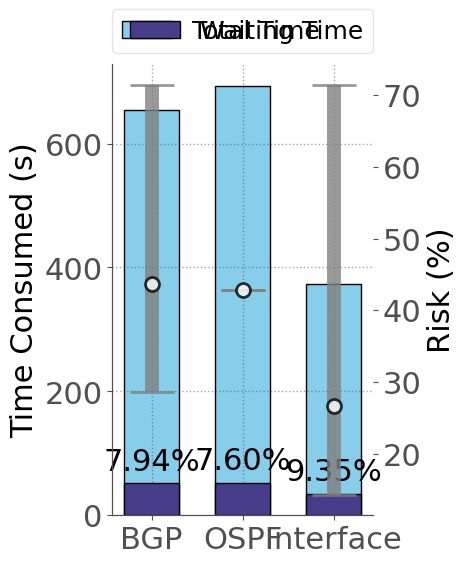

Here is the Python script that generated this plot:
import numpy as np
from matplotlib import pyplot as plt

# %% style
SECONDARY_COLOR = "#505050"
FONT_SIZE_SM = 18
FONT_SIZE_MD = 20
FONT_SIZE_LG = 22
COLORS = [
    "tab:blue",
    "tab:orange",
    "tab:green",
    "tab:red",
    "tab:purple",
    "tab:brown",
    "tab:pink",
    "tab:gray', 'tab:olive",
    "tab:cyan",
]
plt.rcParams.update(
    {
        "figure.figsize": (5, 6),
        "font.size": FONT_SIZE_SM,
        "axes.titlesize": FONT_SIZE_LG,
        "axes.labelsize": FONT_SIZE_LG,
        "font.family": "Calibri",
        "legend.framealpha": 0.5,
        "legend.fontsize": FONT_SIZE_SM,
        "axes.spines.right": False,
        "axes.spines.top": False,
        "axes.edgecolor": SECONDARY_COLOR,
        "xtick.color": SECONDARY_COLOR,
        "ytick.color": SECONDARY_COLOR,
        "xtick.labelsize": FONT_SIZE_LG,
        "ytick.labelsize": FONT_SIZE_LG,
        "grid.color": SECONDARY_COLOR,
        "grid.linestyle": ":",
        "grid.linewidth": 1,
        # enable grid
        "axes.grid": False,
        # enable y axis grid only
        "axes.grid.axis": "y",
    }
)

# %% Data
groups = [
    "BGP",
    "OSPF",
    "Interface",
]

nets = [
    "C-int-24",
    "C-int-20",
    "C-int-13",
    "C-int-10",
    "C-int-7",
    "C-int-17",
    "C-int-14",
    "B-int-39",
    "B-bgp-159",
    "B-bgp-369",
    "B-int-21",
    "C-int-28",
    "B-bgp-99",
    "A-bgp-126",
    "B-bgp-38",
    "A-ospf-1",
    "A-bgp-2",
    "A-ospf-12",
    "B-bgp-98",
    "B-int-51",
    "A-ospf-11",
    "B-bgp-34",
    "B-bgp-179",
    "A-ospf-9",
    "B-bgp-87",
    "B-bgp-91",
    "B-bgp-282",
    "A-ospf-8",
    "B-int-20x",
    "B-bgp-10",
]


total_time = np.array(
    [
        142.65933537,
        160.32487202,
        186.5484755,
        209.74042058,
        220.94723439,
        242.74413586,
        281.16949534,
        304.28134465,
        356.83962774,
        360.04937005,
        393.3546083,
        393.65663362,
        414.103724,
        440.62181377,
        441.06271338,
        458.84897184,
        492.37581086,
        533.72860098,
        534.54248452,
        575.12749195,
        627.69609761,
        663.78749704,
        682.36480427,
        685.76849318,
        710.9784112,
        785.75527334,
        1043.81070423,
        1160.27374911,
        1367.22271967,
        1579.61883903,
    ]
)

waiting_time = np.array(
    [
        25.70246744,
        36.48885107,
        23.38324904,
        29.23980021,
        26.81521916,
        49.11310697,
        31.13563848,
        46.3192389,
        20.72751403,
        19.73541713,
        62.06630564,
        20.56456232,
        53.16980767,
        42.62462831,
        46.79158425,
        33.93521261,
        63.41990805,
        53.14245701,
        29.93575406,
        29.80010247,
        47.98155999,
        53.52704334,
        55.07330322,
        78.86970782,
        77.77181149,
        59.32249355,
        47.24697924,
        49.65475631,
        38.07030344,
        105.76466846,
    ]
)
# risks code
risk_val = {
    "B-bgp-369": 32.142857142857146,
    "B-bgp-38": 32.142857142857146,
    "B-bgp-99": 42.857142857142854,
    "B-bgp-159": 28.57142857142857,
    "A-ospf-12": 42.857142857142854,
    "B-int-20x": 71.42857142857143,
    "A-ospf-8": 42.857142857142854,
    "B-int-39": 25.0,
    "C-int-14": 22.22222222222222,
    "A-ospf-11": 42.857142857142854,
    "B-int-51": 32.142857142857146,
    "B-bgp-98": 42.857142857142854,
    "B-bgp-87": 71.42857142857143,
    "B-bgp-282": 32.142857142857146,
    "C-int-7": 22.22222222222222,
    "C-int-28": 22.22222222222222,
    "C-int-13": 22.22222222222222,
    "B-bgp-91": 71.42857142857143,
    "C-int-10": 22.22222222222222,
    "B-bgp-179": 42.857142857142854,
    "B-bgp-10": 71.42857142857143,
    "C-int-24": 22.22222222222222,
    "B-int-21": 14.285714285714285,
    "C-int-20": 22.22222222222222,
    "B-bgp-34": 42.857142857142854,
    "C-int-17": 22.22222222222222,
    "A-ospf-1": 42.857142857142854,
    "A-bgp-2": 28.57142857142857,
    "A-ospf-9": 42.857142857142854,
    "A-bgp-126": 28.57142857142857,
}

int_risks = []
bgp_risks = []
ospf_risks = []

for k, v in risk_val.items():
    if "bgp" in k:
        bgp_risks.append(v)
    elif "ospf" in k:
        ospf_risks.append(v)
    elif "int" in k:
        int_risks.append(v)
risk_avg = np.array(
    [
        np.mean(bgp_risks),
        np.mean(ospf_risks),
        np.mean(int_risks),
    ]
)
print(risk_avg)
risk_max_min = (
    np.array(
        [
            [
                np.min(bgp_risks),
                np.min(ospf_risks),
                np.min(int_risks),
            ],
            [
                np.max(bgp_risks),
                np.max(ospf_risks),
                np.max(int_risks),
            ],
        ]
    )
    - risk_avg
)

print(risk_max_min)
risk_max_min = np.abs(risk_max_min)

# %% Plot error
fig = plt.figure()
ax = fig.add_subplot()

ax1 = ax.twinx()
handle = ax1.errorbar(
    groups,
    risk_avg,
    yerr=risk_max_min,
    color="#808080",
    capsize=16,
    capthick=2,
    marker="o",
    markersize=10,
    markerfacecolor="white",
    markeredgecolor="black",
    markeredgewidth=2,
    linestyle="",
    elinewidth=10,
    alpha=0.8,
)
# %% Plot risks

# risks code end
ints = {"total": [], "waiting": []}
bgps = {"total": [], "waiting": []}
ospfs = {"total": [], "waiting": []}

for i, n in enumerate(nets):
    if "bgp" in n:
        bgps["total"].append(total_time[i])
        bgps["waiting"].append(waiting_time[i])
    elif "ospf" in n:
        ospfs["total"].append(total_time[i])
        ospfs["waiting"].append(waiting_time[i])
    elif "int" in n:
        ints["total"].append(total_time[i])
        ints["waiting"].append(waiting_time[i])


print(total_time.sum())

total_bars = [
    np.mean(bgps["total"]),
    np.mean(ospfs["total"]),
    np.mean(ints["total"]),
]
waiting_bars = [
    np.mean(bgps["waiting"]),
    np.mean(ospfs["waiting"]),
    np.mean(ints["waiting"]),
]

t_handle = ax.bar(
    groups, total_bars, align="center", width=0.6, color="skyblue", label="Total Time", edgecolor="black"
)
w_handle = ax.bar(
    groups, waiting_bars, align="center", width=0.6, color="darkslateblue", label="Waiting Time", edgecolor="black"
)

w_percentage = ["{:.2f}%".format(w / t * 100) for w, t in zip(waiting_bars, total_bars)]
print(w_percentage)
ax.bar_label(w_handle, labels=w_percentage, padding=5, fontsize=22)

ax.set_ylabel("Time Consumed (s)")
ax1.set_ylabel("Risk (%)")
# ax.title.set_text("Average Time per Ticket Type, % of Waiting Time Overhead")
ax.set_xticks(groups)
ax.grid(True, alpha=0.5)

ax.legend(
    loc="upper right",
    draggable=True,
    mode="expand",
    ncols=2,
    borderaxespad=0.0,
    bbox_to_anchor=(0.0, 1.02, 1.0, 0.102),
)
# ax.invert_yaxis()

plt.tight_layout()
plt.show()
